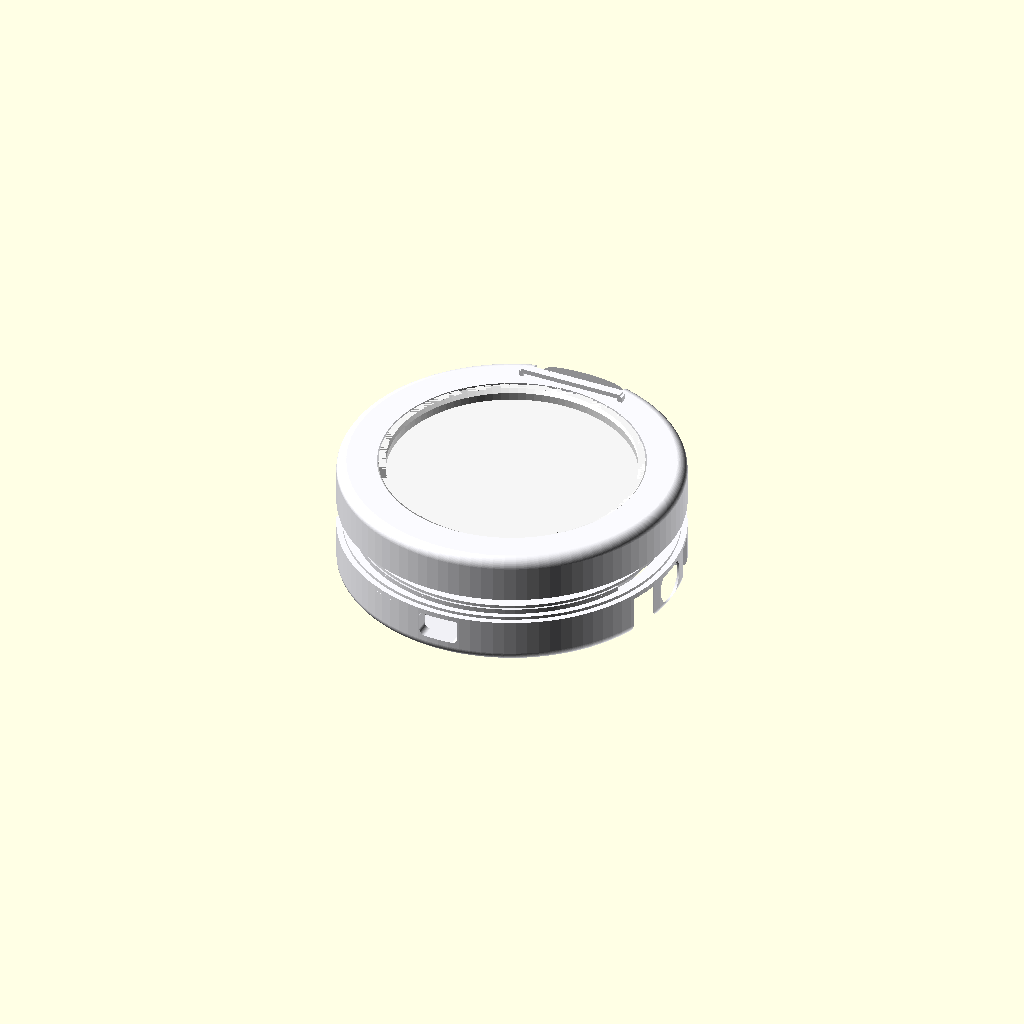
Cell 1: rendered with the file's own defaults.
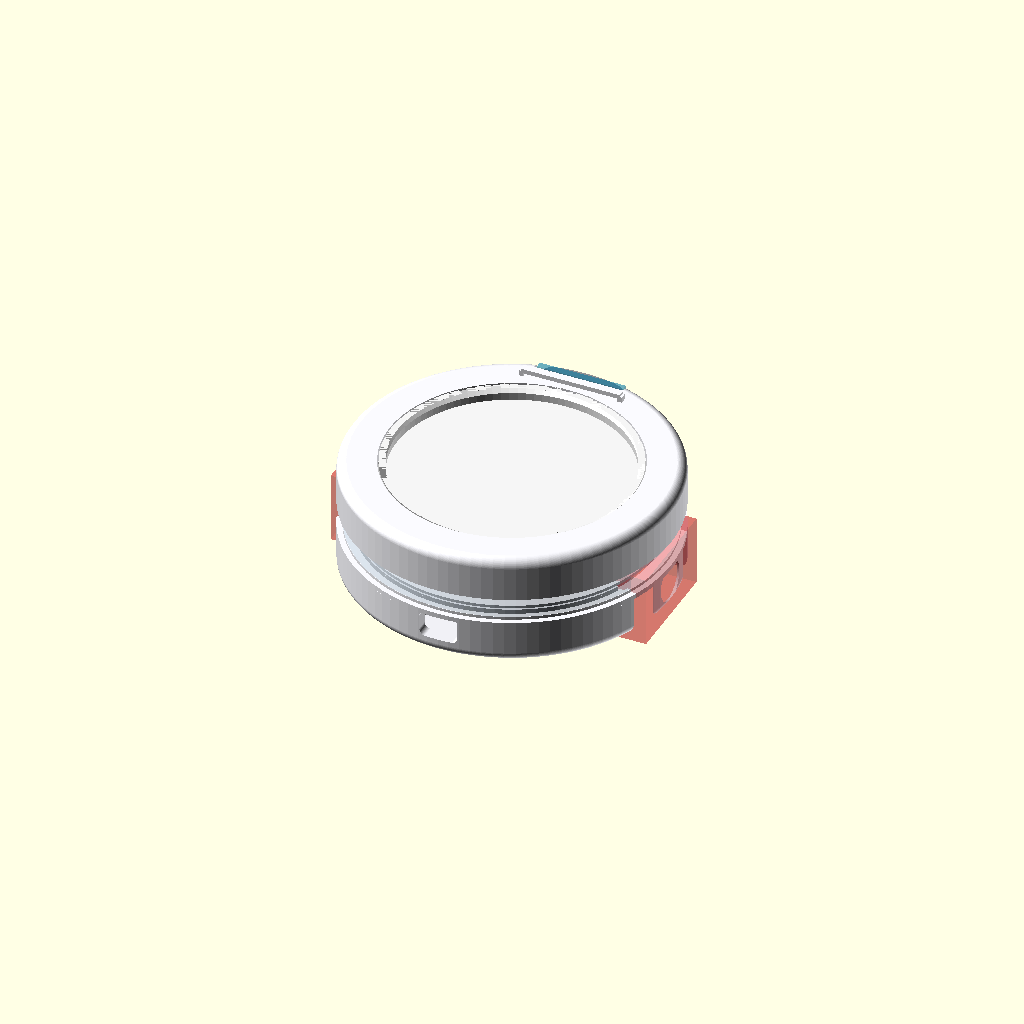
Cell 2 — show_reference_parts set to true, the other parameters unchanged.
All cells are drawn from the same view direction (rotation 55°, 0°, 25°, orthographic, colour scheme Cornfield), but the view is re-fitted for each cell, so position and scale can differ between cells as well as the parameter.
Source of the model, hydrapet_smart_coaster.scad:
/*
HydraPet smart coaster / intelligent cup dock

Design goals:
- 100 mm round footprint
- 35 mm overall shell height
- Upper shell + lower shell assembly
- Floating cup insert that sends force to a 75 mm bar load cell
- Continuous side light window with 5 mm diffuser gap
- Front 0.96 inch OLED window, rear Type-C cutout, ESP32-S3 tray,
  HX711 tray, button-module pocket, buzzer-module pocket

Notes:
- The cup insert is intentionally modeled as a loose floating puck so the load path
  goes into the load cell instead of bypassing through the outer shell.
- The electronics dimensions are taken from the size_of_elec reference images:
  ESP32-S3 51.66 x 20.32 mm, HX711 30 x 18 mm, OLED PCB 27 x 27 x 2 mm,
  buzzer board 34 x 22 x 12 mm, button board 34 x 22 x 16 mm,
  and a 5 V / 2.7 mm / 60 LED per meter strip.
*/

$fn = 96;

// ---------------------------------------------------------------------------
// View controls
// ---------------------------------------------------------------------------
view_mode = "";   // assembled, exploded, top_shell, bottom_shell, cup_insert, section
show_reference_parts = false; // set true to preview electronics and load cell envelopes
show_colors = true;
explode_gap = 18;

// ---------------------------------------------------------------------------
// Core envelope
// ---------------------------------------------------------------------------
outer_d = 100;
outer_r = outer_d / 2;
total_h = 35;
shell_wall = 2.5;
body_corner_r = 3.0;
floor_t = 2.4;

split_z = 12;             // seam between lower and upper shell
seam_overlap = 3.0;
seam_clearance = 0.30;

// ---------------------------------------------------------------------------
// Top cup area
// ---------------------------------------------------------------------------
cup_recess_d = 72;
cup_recess_depth = 4;

cup_insert_d = 76.0;      // floating load-transfer puck
cup_insert_plate_h = 7.0;
cup_insert_pad_h = 3.0;
cup_insert_stem_d = 14.0;
cup_insert_pad_size = [18, 12];

top_opening_d = 76.8;     // slightly larger than insert for free motion
top_opening_r = top_opening_d / 2;

// ---------------------------------------------------------------------------
// Light band
// ---------------------------------------------------------------------------
light_window_h = 8;
light_window_bottom_z = 13.5;
light_window_top_z = light_window_bottom_z + light_window_h;
light_window_wall_t = 1.5;
diffuser_sheet_t = 0.8;
diffuser_sheet_clearance = 0.3;
diffuser_slot_h = 0.9;
diffuser_slot_depth = diffuser_sheet_t + diffuser_sheet_clearance;
light_gap = 5.0;          // diffuser sheet to LED distance
led_strip_width = 2.7;    // 5 V, 2.7 mm flexible strip
led_strip_thickness = 1.4;
led_slot_clearance = 0.6;
led_recess_depth = led_strip_thickness + 0.8;
led_pitch = 1000 / 60;    // 60 LEDs per meter

light_chamber_outer_r = outer_r - light_window_wall_t;
light_chamber_inner_r = light_chamber_outer_r - light_gap;
light_window_cut_inner_r = light_chamber_outer_r - 0.2;
diffuser_slot_outer_r = light_chamber_outer_r - 0.2;
diffuser_slot_inner_r = diffuser_slot_outer_r - diffuser_slot_depth;
led_guide_t = 0.9;
led_slot_bottom_z = light_window_bottom_z + (light_window_h - led_strip_width) / 2;
led_slot_top_z = led_slot_bottom_z + led_strip_width;

// ---------------------------------------------------------------------------
// Front OLED window
// ---------------------------------------------------------------------------
oled_pcb_size = [27, 27, 2.2];
oled_pcb_clearance = 0.8;
oled_face_bezel_t = 1.6;
oled_pcb_pocket_depth = oled_pcb_size[2] + 1.4;
oled_pcb_z = 21.2;
oled_visible_area = [22.0, 11.5]; // screen only; the 27 x 27 mm PCB stays behind the front bezel
oled_window_w = oled_visible_area[0];
oled_window_h = oled_visible_area[1];
oled_window_z = 24.5;
oled_corner_r = 1.6;
oled_cut_depth = 17;
oled_tab_t = 1.4;
oled_tab_depth = 2.2;

// ---------------------------------------------------------------------------
// Rear Type-C
// ---------------------------------------------------------------------------
typec_w = 12;
typec_h = 8;
typec_z = 8.5;
typec_corner_r = 1.8;
typec_cut_depth = 14;
typec_relief_size = [18, 12, 10];

// ---------------------------------------------------------------------------
// Internal electronics
// ---------------------------------------------------------------------------
esp32_board_size = [51.66, 20.32, 5.5];
esp32_space = [esp32_board_size[0] + 1.4, esp32_board_size[1] + 1.4];
esp32_tray_size = [54.5, 23.5, 2.2];
esp32_tray_center = [0, -18.5];
esp32_tray_z = floor_t + 0.8;
esp32_rail_h = 5.0;
esp32_rail_t = 1.6;

hx711_board_size = [30, 18, 2.0];
hx711_tray_size = [32, 20, 1.6];
hx711_center = [0, 26];
hx711_rail_h = 3.0;

button_board_size = [34, 22, 16];
button_d = 12.5;
button_z = 7.8;
button_pocket_depth = 14;
button_pocket_clearance = 1.0;

buzzer_board_size = [34, 22, 12];
buzzer_d = 16;
buzzer_side_center = [
    -outer_r + 1.0 + buzzer_board_size[2] / 2,
    0,
    15
];
buzzer_pocket_clearance = 1.0;
buzzer_sound_hole_d = 12;

// ---------------------------------------------------------------------------
// Load cell geometry (generic 75 mm straight bar)
// ---------------------------------------------------------------------------
load_cell_size = [75, 13, 6.5];
load_cell_support_size = [14, 18, 3.1];
load_cell_support_offset = 28;
load_cell_mount_hole_d = 3.2;
load_cell_screw_head_d = 6.4;
load_cell_screw_head_h = 2.0;

load_cell_top_z = floor_t + load_cell_support_size[2] + load_cell_size[2];
cup_insert_stem_h = total_h - load_cell_top_z - cup_insert_plate_h - cup_insert_pad_h;
cup_insert_total_h = cup_insert_pad_h + cup_insert_stem_h + cup_insert_plate_h;

// ---------------------------------------------------------------------------
// Assembly bosses
// ---------------------------------------------------------------------------
boss_radius = 36;
boss_d = 8.0;
boss_lower_h = split_z - floor_t;
boss_upper_h = 9.0;
boss_angles = [45, 135, 252, 288];

bottom_screw_clearance_d = 3.2;
bottom_counterbore_d = 6.4;
bottom_counterbore_h = 2.2;
upper_pilot_d = 2.7;

// ---------------------------------------------------------------------------
// Seam lip
// ---------------------------------------------------------------------------
lower_cavity_r = 44.0;
seam_lip_inner_r = 41.2;
seam_lip_outer_r = 45.4;
seam_socket_inner_r = seam_lip_inner_r - seam_clearance;
seam_socket_outer_r = lower_cavity_r + seam_clearance;

// ---------------------------------------------------------------------------
// Helpers
// ---------------------------------------------------------------------------
function polar_x(radius, angle_deg) = radius * cos(angle_deg);
function polar_y(radius, angle_deg) = radius * sin(angle_deg);

module preview_color(color_value) {
    if (show_colors) {
        color(color_value) children();
    } else {
        children();
    }
}

module ring(r_outer, r_inner, h) {
    difference() {
        cylinder(r = r_outer, h = h);
        translate([0, 0, -0.1]) cylinder(r = r_inner, h = h + 0.2);
    }
}

module rounded_square_2d(size = [10, 10], r = 1.5) {
    offset(r = r) offset(delta = -r) square(size, center = true);
}

module rounded_slot_y(size = [10, 10], depth = 10, r = 1.5) {
    rotate([90, 0, 0])
        linear_extrude(height = depth, center = true)
            rounded_square_2d(size, r);
}

module rounded_slot_x(size = [10, 10], depth = 10, r = 1.5) {
    rotate([0, 90, 0])
        linear_extrude(height = depth, center = true)
            rounded_square_2d(size, r);
}

module rounded_body() {
    translate([0, 0, body_corner_r])
        minkowski() {
            cylinder(r = outer_r - body_corner_r, h = total_h - 2 * body_corner_r);
            sphere(r = body_corner_r);
        }
}

module z_crop(z0, z1) {
    intersection() {
        children();
        translate([-outer_d, -outer_d, z0])
            cube([outer_d * 2, outer_d * 2, z1 - z0]);
    }
}

module body_slice(z0, z1) {
    z_crop(z0, z1) rounded_body();
}

// ---------------------------------------------------------------------------
// Subtractive features
// ---------------------------------------------------------------------------
module top_center_opening() {
    translate([0, 0, split_z - 0.2])
        cylinder(r = top_opening_r, h = total_h - split_z + 0.4);
}

module top_socket_cut() {
    translate([0, 0, split_z - 0.05])
        ring(seam_socket_outer_r, seam_socket_inner_r, seam_overlap + 0.2);
}

module light_band_chamber() {
    translate([0, 0, light_window_bottom_z])
        ring(light_chamber_outer_r, light_chamber_inner_r, light_window_h);
}

module light_window_opening_cut() {
    // Cut all the way through the outer wall, leaving an actual open window.
    translate([0, 0, light_window_bottom_z])
        ring(outer_r + 1.0, light_window_cut_inner_r, light_window_h);
}

module led_strip_recess_cut() {
    // A real annular groove in the inner wall for the 2.7 mm LED strip.
    translate([0, 0, led_slot_bottom_z - led_slot_clearance / 2])
        ring(
            light_chamber_inner_r + 0.2,
            light_chamber_inner_r - led_recess_depth,
            led_strip_width + led_slot_clearance
        );
}

module oled_window_cut() {
    translate([0, outer_r - light_window_wall_t - 0.4, oled_window_z])
        rounded_slot_y([oled_window_w, oled_window_h], oled_cut_depth, oled_corner_r);
}

module oled_pcb_relief_cut() {
    translate([0, outer_r - oled_face_bezel_t - oled_pcb_pocket_depth / 2, oled_pcb_z])
        rounded_slot_y([
            oled_pcb_size[0] + oled_pcb_clearance * 2,
            oled_pcb_size[1] + oled_pcb_clearance * 2
        ], oled_pcb_pocket_depth, 1.4);
}

module typec_cut() {
    translate([0, -outer_r + 1.0, typec_z])
        rounded_slot_y([typec_w, typec_h], typec_cut_depth, typec_corner_r);

    translate([
        -typec_relief_size[0] / 2,
        -outer_r + 4.0,
        typec_z - typec_relief_size[2] / 2
    ])
        cube([typec_relief_size[0], typec_relief_size[1], typec_relief_size[2]]);
}

module lower_main_cavity() {
    translate([0, 0, floor_t])
        cylinder(r = lower_cavity_r, h = split_z - floor_t + 0.6);
}

module button_cut() {
    translate([outer_r - 4.0, 0, button_z])
        rotate([0, 90, 0]) cylinder(d = button_d, h = 16, center = true);
}

module button_module_pocket_cut() {
    translate([
        outer_r - 1.0 - button_pocket_depth / 2,
        0,
        button_z
    ])
        cube([
            button_pocket_depth,
            button_board_size[0] + button_pocket_clearance * 2,
            button_board_size[1] + button_pocket_clearance * 2
        ], center = true);
}

module buzzer_module_pocket_cut() {
    translate(buzzer_side_center)
        cube([
            buzzer_board_size[2] + buzzer_pocket_clearance * 2,
            buzzer_board_size[0] + buzzer_pocket_clearance * 2,
            buzzer_board_size[1] + buzzer_pocket_clearance * 2
        ], center = true);
}

module buzzer_sound_cut() {
    translate([-outer_r + 3.0, buzzer_side_center[1], buzzer_side_center[2]])
        rotate([0, 90, 0])
            cylinder(d = buzzer_sound_hole_d, h = 16, center = true);
}

module wire_relief_cuts() {
    // Load cell to ESP32
    translate([-3, -22, floor_t])
        cube([6, 22, 4.0]);

    // HX711 and buzzer module wiring toward the controller.
    translate([-4, 8, floor_t])
        cube([8, 18, 4.0]);
    translate([10, 6, floor_t])
        cube([8, 16, 4.0]);
    translate([-43, 3, floor_t])
        cube([6, 12, 4.0]);
    translate([-37, 12, floor_t])
        cube([23, 6, 4.0]);

    // ESP32 tray to rear connector
    translate([-6, -42, floor_t])
        cube([12, 14, 6.0]);

    // Side button cable path.
    translate([37, 3, floor_t])
        cube([6, 12, 5.0]);
    translate([14, 12, floor_t])
        cube([23, 6, 5.0]);
}

module lower_fastener_holes() {
    for (angle = boss_angles) {
        translate([polar_x(boss_radius, angle), polar_y(boss_radius, angle), -0.05])
            cylinder(d = bottom_screw_clearance_d, h = split_z + 2);

        translate([polar_x(boss_radius, angle), polar_y(boss_radius, angle), -0.05])
            cylinder(d = bottom_counterbore_d, h = bottom_counterbore_h + 0.05);
    }
}

module upper_pilot_holes() {
    for (angle = boss_angles) {
        translate([polar_x(boss_radius, angle), polar_y(boss_radius, angle), split_z - 0.05])
            cylinder(d = upper_pilot_d, h = boss_upper_h + 0.1);
    }
}

module load_cell_mount_holes() {
    for (x_sign = [-1, 1]) {
        translate([x_sign * load_cell_support_offset, 0, floor_t - 0.05])
            cylinder(d = load_cell_mount_hole_d, h = load_cell_support_size[2] + 0.2);

        // Bottom access so the sensor can be screwed in from the underside.
        translate([x_sign * load_cell_support_offset, 0, -0.05])
            cylinder(d = load_cell_mount_hole_d, h = floor_t + 0.1);

        // Simple counterbore for low-profile screw heads.
        translate([x_sign * load_cell_support_offset, 0, -0.05])
            cylinder(d = load_cell_screw_head_d, h = load_cell_screw_head_h + 0.05);
    }
}

// ---------------------------------------------------------------------------
// Additive features
// ---------------------------------------------------------------------------
module lower_seam_lip() {
    translate([0, 0, split_z - 0.05])
        ring(seam_lip_outer_r, seam_lip_inner_r, seam_overlap);
}

module lower_bosses() {
    for (angle = boss_angles) {
        translate([polar_x(boss_radius, angle), polar_y(boss_radius, angle), floor_t])
            cylinder(d = boss_d, h = boss_lower_h);
    }
}

module upper_receivers() {
    for (angle = boss_angles) {
        translate([polar_x(boss_radius, angle), polar_y(boss_radius, angle), split_z])
            difference() {
                cylinder(d = boss_d, h = boss_upper_h);
                translate([0, 0, -0.05])
                    cylinder(d = upper_pilot_d, h = boss_upper_h + 0.1);
            }
    }
}

module led_strip_guides() {
    // Two thin locating ribs keep the 2.7 mm wrapped strip centered in the light window.
    for (z_pos = [led_slot_bottom_z - led_guide_t, led_slot_top_z]) {
        translate([0, 0, z_pos])
            ring(light_chamber_inner_r + 1.7, light_chamber_inner_r, led_guide_t);
    }
}

module diffuser_sheet_slots() {
    // Top and bottom rails hold a thin flexible diffuser strip behind the open window.
    for (z_pos = [light_window_bottom_z, light_window_top_z - diffuser_slot_h]) {
        translate([0, 0, z_pos])
            ring(diffuser_slot_outer_r, diffuser_slot_inner_r, diffuser_slot_h);
    }
}

module oled_mount_tabs() {
    tab_y = top_opening_r + 0.8;
    frame_w = oled_pcb_size[0] + 4;
    frame_h = oled_pcb_size[1] + 4;

    translate([-frame_w / 2, tab_y, oled_pcb_z + frame_h / 2 - oled_tab_t / 2])
        cube([frame_w, oled_tab_depth, oled_tab_t]);
    translate([-frame_w / 2, tab_y, oled_pcb_z - frame_h / 2 - oled_tab_t / 2])
        cube([frame_w, oled_tab_depth, oled_tab_t]);

    translate([-frame_w / 2 - oled_tab_t / 2, tab_y, oled_pcb_z - frame_h / 2])
        cube([oled_tab_t, oled_tab_depth, frame_h]);
    translate([frame_w / 2 - oled_tab_t / 2, tab_y, oled_pcb_z - frame_h / 2])
        cube([oled_tab_t, oled_tab_depth, frame_h]);
}

module pcb_floor_tray(center = [0, 0], size = [20, 10, 1.5], rail_h = 3.0, rail_t = 1.2) {
    translate([
        center[0] - size[0] / 2,
        center[1] - size[1] / 2,
        floor_t
    ])
        cube(size);

    translate([
        center[0] - size[0] / 2,
        center[1] - size[1] / 2,
        floor_t
    ])
        cube([size[0], rail_t, rail_h]);

    translate([
        center[0] - size[0] / 2,
        center[1] + size[1] / 2 - rail_t,
        floor_t
    ])
        cube([size[0], rail_t, rail_h]);

    translate([
        center[0] - size[0] / 2,
        center[1] - size[1] / 2,
        floor_t
    ])
        cube([rail_t, size[1], rail_h]);

    translate([
        center[0] + size[0] / 2 - rail_t,
        center[1] - size[1] / 2,
        floor_t
    ])
        cube([rail_t, size[1], rail_h]);
}

module esp32_tray() {
    pcb_floor_tray(esp32_tray_center, esp32_tray_size, esp32_rail_h, esp32_rail_t);
}

module electronics_module_trays() {
    pcb_floor_tray(hx711_center, hx711_tray_size, hx711_rail_h, 1.2);
}

module button_module_retainer() {
    rail_x = outer_r - 1.0 - button_pocket_depth - 1.0;

    for (y_sign = [-1, 1]) {
        translate([
            rail_x,
            y_sign * (button_board_size[0] / 2 + 1.0),
            button_z - button_board_size[1] / 2
        ])
            cube([2.0, 1.2, button_board_size[1]]);
    }
}

module load_cell_supports() {
    for (x_sign = [-1, 1]) {
        translate([x_sign * load_cell_support_offset, 0, floor_t + load_cell_support_size[2] / 2])
            difference() {
                cube(load_cell_support_size, center = true);
                translate([0, 0, -load_cell_support_size[2] / 2 - 0.1])
                    cylinder(d = load_cell_mount_hole_d, h = load_cell_support_size[2] + 0.2);
            }
    }

    // Low lateral guides help keep the bar sensor aligned during assembly.
    for (y_sign = [-1, 1]) {
        translate([
            0,
            y_sign * (load_cell_size[1] / 2 + 1.4),
            floor_t + 0.5
        ])
            cube([load_cell_size[0] - 8, 1.2, 2.2], center = true);
    }
}

// ---------------------------------------------------------------------------
// Main shell modules
// ---------------------------------------------------------------------------
module bottom_shell() {
    difference() {
        union() {
            difference() {
                body_slice(0, split_z);
                lower_main_cavity();
            }

            lower_seam_lip();
            lower_bosses();
            esp32_tray();
            electronics_module_trays();
            button_module_retainer();
            load_cell_supports();
        }

        lower_fastener_holes();
        button_cut();
        button_module_pocket_cut();
        typec_cut();
        oled_pcb_relief_cut();
        buzzer_module_pocket_cut();
        buzzer_sound_cut();
        wire_relief_cuts();
        load_cell_mount_holes();
    }
}

module top_shell() {
    difference() {
        union() {
            difference() {
                body_slice(split_z, total_h);
                top_center_opening();
                top_socket_cut();
                light_band_chamber();
                light_window_opening_cut();
                led_strip_recess_cut();
                oled_window_cut();
                oled_pcb_relief_cut();
                buzzer_module_pocket_cut();
                buzzer_sound_cut();
            }

            led_strip_guides();
            diffuser_sheet_slots();
            oled_mount_tabs();
            upper_receivers();
        }
    }
}

// ---------------------------------------------------------------------------
// Floating cup insert
// ---------------------------------------------------------------------------
module cup_recess_cut() {
    union() {
        translate([0, 0, cup_insert_total_h - cup_recess_depth - 0.05])
            cylinder(d = cup_recess_d, h = cup_recess_depth + 0.1);

        // Soft lead-in around the cup edge. It is closer to a printable chamfer than a
        // true fillet, but keeps the appearance gentle and prints reliably.
        hull() {
            translate([0, 0, cup_insert_total_h - 0.02])
                cylinder(d = cup_recess_d + 5.0, h = 0.02);
            translate([0, 0, cup_insert_total_h - 1.8])
                cylinder(d = cup_recess_d, h = 0.02);
        }
    }
}

module cup_insert() {
    difference() {
        union() {
            // Force pad that lands on the load cell center.
            translate([
                -cup_insert_pad_size[0] / 2,
                -cup_insert_pad_size[1] / 2,
                0
            ])
                cube([cup_insert_pad_size[0], cup_insert_pad_size[1], cup_insert_pad_h]);

            // Central stem transfers force down without tying into the outer shell.
            translate([0, 0, cup_insert_pad_h])
                cylinder(d = cup_insert_stem_d, h = cup_insert_stem_h);

            // Top puck that the cup actually sits on.
            translate([0, 0, cup_insert_pad_h + cup_insert_stem_h])
                cylinder(d = cup_insert_d, h = cup_insert_plate_h);
        }

        cup_recess_cut();
    }
}

// ---------------------------------------------------------------------------
// Reference parts for tuning
// ---------------------------------------------------------------------------
module load_cell_reference() {
    preview_color([0.85, 0.25, 0.25, 0.45])
        translate([
            -load_cell_size[0] / 2,
            -load_cell_size[1] / 2,
            floor_t + load_cell_support_size[2]
        ])
            cube(load_cell_size);
}

module board_reference(center, size, z_base, color_value) {
    preview_color(color_value)
        translate([
            center[0] - size[0] / 2,
            center[1] - size[1] / 2,
            z_base
        ])
            cube(size);
}

module esp32_reference() {
    board_reference(
        esp32_tray_center,
        [esp32_board_size[0], esp32_board_size[1], esp32_board_size[2]],
        esp32_tray_z + esp32_tray_size[2],
        [0.15, 0.55, 0.20, 0.35]
    );
}

module hx711_reference() {
    board_reference(
        hx711_center,
        hx711_board_size,
        floor_t + hx711_tray_size[2],
        [0.1, 0.1, 0.1, 0.38]
    );
}

module buzzer_reference() {
    preview_color([0.9, 0.1, 0.1, 0.35])
        translate(buzzer_side_center)
            cube([
                buzzer_board_size[2],
                buzzer_board_size[0],
                buzzer_board_size[1]
            ], center = true);

    preview_color([0.02, 0.02, 0.02, 0.45])
        translate([
            buzzer_side_center[0] - buzzer_board_size[2] / 2 - 2.0,
            buzzer_side_center[1],
            buzzer_side_center[2]
        ])
            rotate([0, 90, 0])
                cylinder(d = buzzer_d, h = 4.0);
}

module button_reference() {
    preview_color([0.9, 0.1, 0.1, 0.35])
        translate([
            outer_r - 1.0 - button_pocket_depth / 2,
            0,
            button_z
        ])
            cube([
                button_board_size[2],
                button_board_size[0],
                button_board_size[1]
            ], center = true);
}

module oled_reference() {
    preview_color([0.0, 0.55, 0.75, 0.35])
        translate([
            -oled_pcb_size[0] / 2,
            outer_r - oled_face_bezel_t - oled_pcb_pocket_depth / 2 - oled_pcb_size[2] / 2,
            oled_pcb_z - oled_pcb_size[1] / 2
        ])
            cube([oled_pcb_size[0], oled_pcb_size[2], oled_pcb_size[1]]);
}

module led_strip_reference() {
    preview_color([1.0, 0.85, 0.0, 0.28])
        translate([0, 0, led_slot_bottom_z])
            ring(
                light_chamber_inner_r - 0.2,
                light_chamber_inner_r - led_strip_thickness,
                led_strip_width
            );
}

module diffuser_sheet_reference() {
    preview_color([0.75, 0.9, 1.0, 0.30])
        translate([0, 0, light_window_bottom_z + diffuser_slot_h])
            ring(
                diffuser_slot_outer_r - 0.05,
                diffuser_slot_outer_r - diffuser_sheet_t,
                light_window_h - diffuser_slot_h * 2
            );
}

module reference_parts() {
    if (show_reference_parts) {
        load_cell_reference();
        esp32_reference();
        hx711_reference();
        buzzer_reference();
        button_reference();
        oled_reference();
        diffuser_sheet_reference();
        led_strip_reference();
    }
}

// ---------------------------------------------------------------------------
// Assembly views
// ---------------------------------------------------------------------------
module assembled_model(gap = 0) {
    preview_color([0.94, 0.94, 0.96])
        bottom_shell();

    translate([0, 0, gap])
        preview_color([0.98, 0.98, 1.0])
            top_shell();

    translate([0, 0, load_cell_top_z + gap / 2])
        preview_color([0.96, 0.96, 0.96])
            cup_insert();

    reference_parts();
}

module section_model() {
    intersection() {
        assembled_model(0);
        translate([-outer_d, 0, -1]) cube([outer_d * 2, outer_d, total_h + 2]);
    }
}

// ---------------------------------------------------------------------------
// Output selector
// ---------------------------------------------------------------------------
if (view_mode == "assembled") {
    assembled_model(0);
} else if (view_mode == "exploded") {
    assembled_model(explode_gap);
} else if (view_mode == "top_shell") {
    preview_color([0.98, 0.98, 1.0]) top_shell();
} else if (view_mode == "bottom_shell") {
    preview_color([0.94, 0.94, 0.96]) bottom_shell();
} else if (view_mode == "cup_insert") {
    preview_color([0.96, 0.96, 0.96]) cup_insert();
} else if (view_mode == "section") {
    section_model();
} else {
    assembled_model(0);
}
Customizer parameters (derived from the source; name, type, default, range or options):
view_mode: string, default ""
show_reference_parts: bool, default false
show_colors: bool, default true
explode_gap: number, default 18
outer_d: number, default 100
total_h: number, default 35
shell_wall: number, default 2.5
body_corner_r: number, default 3
floor_t: number, default 2.4
split_z: number, default 12
seam_overlap: number, default 3
seam_clearance: number, default 0.3
cup_recess_d: number, default 72
cup_recess_depth: number, default 4
cup_insert_d: number, default 76
cup_insert_plate_h: number, default 7
cup_insert_pad_h: number, default 3
cup_insert_stem_d: number, default 14
cup_insert_pad_size: vector, default [18, 12]
top_opening_d: number, default 76.8
light_window_h: number, default 8
light_window_bottom_z: number, default 13.5
light_window_wall_t: number, default 1.5
diffuser_sheet_t: number, default 0.8
diffuser_sheet_clearance: number, default 0.3
diffuser_slot_h: number, default 0.9
light_gap: number, default 5
led_strip_width: number, default 2.7
led_strip_thickness: number, default 1.4
led_slot_clearance: number, default 0.6
led_guide_t: number, default 0.9
oled_pcb_size: vector, default [27, 27, 2.2]
oled_pcb_clearance: number, default 0.8
oled_face_bezel_t: number, default 1.6
oled_pcb_z: number, default 21.2
oled_visible_area: vector, default [22, 11.5]
oled_window_z: number, default 24.5
oled_corner_r: number, default 1.6
oled_cut_depth: number, default 17
oled_tab_t: number, default 1.4
oled_tab_depth: number, default 2.2
typec_w: number, default 12
typec_h: number, default 8
typec_z: number, default 8.5
typec_corner_r: number, default 1.8
typec_cut_depth: number, default 14
typec_relief_size: vector, default [18, 12, 10]
esp32_board_size: vector, default [51.66, 20.32, 5.5]
esp32_tray_size: vector, default [54.5, 23.5, 2.2]
esp32_tray_center: vector, default [0, -18.5]
esp32_rail_h: number, default 5
esp32_rail_t: number, default 1.6
hx711_board_size: vector, default [30, 18, 2]
hx711_tray_size: vector, default [32, 20, 1.6]
hx711_center: vector, default [0, 26]
hx711_rail_h: number, default 3
button_board_size: vector, default [34, 22, 16]
button_d: number, default 12.5
button_z: number, default 7.8
button_pocket_depth: number, default 14
button_pocket_clearance: number, default 1
buzzer_board_size: vector, default [34, 22, 12]
buzzer_d: number, default 16
buzzer_pocket_clearance: number, default 1
